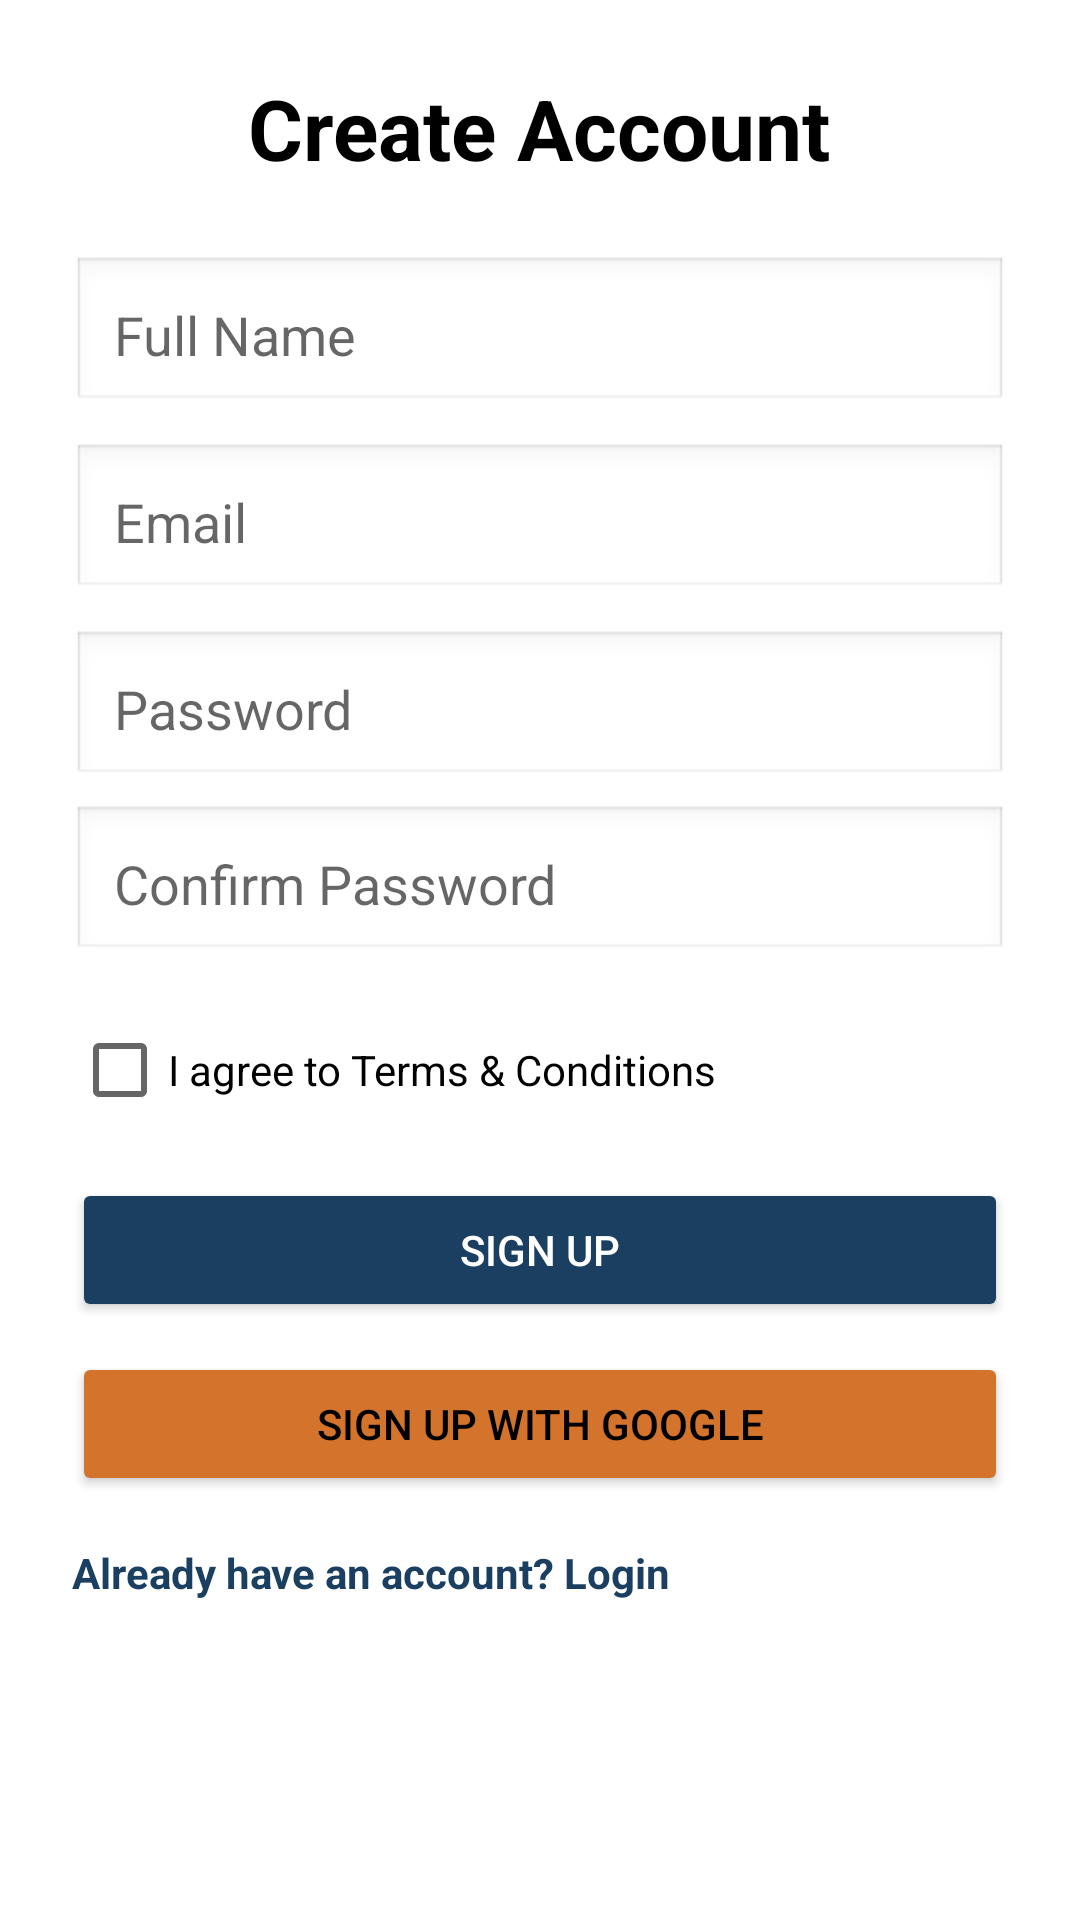

Produce the Android XML layout that renders to this screen, including the resource entries it uses.
<!-- AndroidManifest.xml: application theme Theme.BookstoreApp -->
<!-- res/layout/activity_sign_up.xml -->
<?xml version="1.0" encoding="utf-8"?>
<ScrollView  xmlns:android="http://schemas.android.com/apk/res/android"
    xmlns:tools="http://schemas.android.com/tools"
    android:layout_width="match_parent"
    android:layout_height="match_parent"
    tools:context=".SignUpActivity">

        <LinearLayout
            android:layout_width="match_parent"
            android:layout_height="wrap_content"
            android:orientation="vertical"
            android:padding="24dp"
            android:gravity="center_horizontal">

            
            <TextView
                android:id="@+id/tvTitle"
                android:layout_width="wrap_content"
                android:layout_height="wrap_content"
                android:text="Create Account"
                android:textSize="28sp"
                android:textStyle="bold"
                android:textColor="@color/black"
                android:layout_marginBottom="24dp" />

            
            <LinearLayout
                android:id="@+id/formContainer"
                android:layout_width="match_parent"
                android:layout_height="wrap_content"
                android:orientation="vertical">

                
                <EditText
                    android:id="@+id/etFullName"
                    android:layout_width="match_parent"
                    android:layout_height="wrap_content"
                    android:hint="Full Name"
                    android:padding="14dp"
                    android:background="@android:drawable/edit_text"
                    android:layout_marginBottom="10dp" />

                
                <EditText
                    android:id="@+id/etEmail"
                    android:layout_width="match_parent"
                    android:layout_height="wrap_content"
                    android:hint="Email"
                    android:inputType="textEmailAddress"
                    android:padding="14dp"
                    android:background="@android:drawable/edit_text"
                    android:layout_marginBottom="10dp" />

                
                <EditText
                    android:id="@+id/etPassword"
                    android:layout_width="match_parent"
                    android:layout_height="wrap_content"
                    android:hint="Password"
                    android:inputType="textPassword"
                    android:padding="14dp"
                    android:background="@android:drawable/edit_text"
                    android:layout_marginBottom="6dp" />

                
                <TextView
                    android:id="@+id/tvPasswordStrength"
                    android:layout_width="wrap_content"
                    android:layout_height="wrap_content"
                    android:text="Weak password"
                    android:visibility="gone"
                    android:textSize="12sp"
                    android:layout_marginBottom="10dp" />

                
                <EditText
                    android:id="@+id/etConfirmPassword"
                    android:layout_width="match_parent"
                    android:layout_height="wrap_content"
                    android:hint="Confirm Password"
                    android:inputType="textPassword"
                    android:padding="14dp"
                    android:background="@android:drawable/edit_text"
                    android:layout_marginBottom="12dp" />

                
                <CheckBox
                    android:id="@+id/cbTerms"
                    android:layout_width="wrap_content"
                    android:layout_height="wrap_content"
                    android:text="I agree to Terms &amp; Conditions"
                    android:layout_marginBottom="12dp" />

                
                <Button
                    android:id="@+id/btnSignUp"
                    android:layout_width="match_parent"
                    android:layout_height="wrap_content"
                    android:text="Sign Up"
                    android:backgroundTint="@color/purple_700"
                    android:textColor="@color/white" />

                
                <Button
                    android:id="@+id/btnGoogleSignUp"
                    android:layout_width="match_parent"
                    android:layout_height="wrap_content"
                    android:text="Sign up with Google"
                    android:layout_marginTop="10dp"
                    android:backgroundTint="@color/teal_200"
                    android:textColor="@color/black" />

                
                <TextView
                    android:id="@+id/tvLoginLink"
                    android:layout_width="wrap_content"
                    android:layout_height="wrap_content"
                    android:text="Already have an account? Login"
                    android:textColor="@color/purple_700"
                    android:layout_marginTop="16dp"
                    android:textStyle="bold" />

            </LinearLayout>

            
            <ProgressBar
                android:id="@+id/progressBar"
                android:layout_width="wrap_content"
                android:layout_height="wrap_content"
                android:visibility="gone"
                android:layout_marginTop="20dp" />

        </LinearLayout>

</ScrollView>
<!-- resources referenced by this layout -->
<resources>
  <color name="black">#000000</color>
  <color name="purple_700">#1A3F61</color>
  <color name="teal_200">#D4732B</color>
  <color name="white">#FFFFFF</color>
  <style name="Theme.BookstoreApp" parent="Theme.MaterialComponents.DayNight.NoActionBar">
          
          <item name="colorPrimary">@color/purple_500</item>
          <item name="colorPrimaryVariant">@color/purple_700</item>
          <item name="colorOnPrimary">@color/white</item>
          
          <item name="colorSecondary">@color/teal_200</item>
          <item name="colorSecondaryVariant">@color/teal_700</item>
          <item name="colorOnSecondary">@color/black</item>
          
          <item name="android:statusBarColor" tools:targetApi="l">?attr/colorPrimaryVariant</item>
          
          <item name="android:windowBackground">@color/white</item>
  
      </style>
  <color name="purple_500">#2C5F8A</color>
  <color name="teal_700">#A65A22</color>
</resources>
